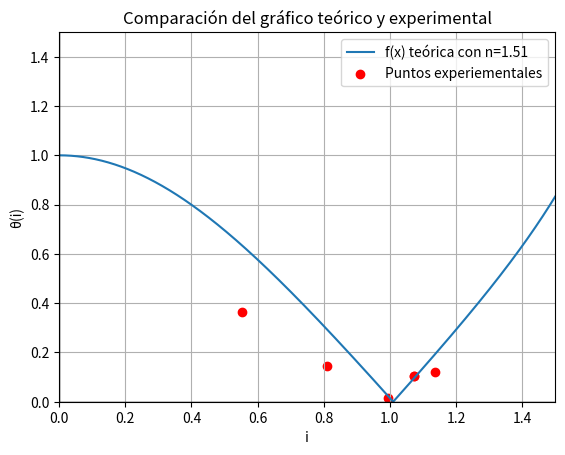

Write Python code to recreate this figure.
import numpy as np
import matplotlib.pyplot as plt

# Función f(x)
def f(x):
    return (np.abs(np.cos(x + (np.sin(x) / 1.51))) / np.abs(np.cos(x - (np.sin(x) / 1.51))))

# Rango de valores de x de -0.5 a 2.5
x = np.linspace(0, 1.5, 1000)

# Calcular los valores correspondientes de y
y = f(x)

# Crear una figura y un eje
fig, ax = plt.subplots()

# Graficar la función f(x)
ax.plot(x, y, label='f(x) teórica con n=1.51')

# Coordenadas de los 5 puntos
puntos = [(0.995, 0.017), (0.811, 0.145), (0.554, 0.364), (1.137, 0.122), (1.072, 0.105)]

# Graficar los 5 puntos
for punto in puntos:
    ax.scatter(punto[0], punto[1], color='red', marker='o')

# Texto Puntos experiementales
ax.scatter(punto[0], punto[1], color='red', marker='o',label=f'Puntos experiementales')

# Límites en los ejes x e y
ax.set_xlim(0, 1.5)
ax.set_ylim(0, 1.5)

# Dibujar las líneas de los ejes x e y
ax.axhline(0, color='black', linewidth=1)
ax.axvline(0, color='black', linewidth=1)

# Etiquetas de los ejes
ax.set_xlabel('i')
ax.set_ylabel('θ(i)')

# Título del gráfico
ax.set_title('Comparación del gráfico teórico y experimental')

# Mostrar la leyenda
ax.legend()

# Mostrar el gráfico
plt.grid(True)
plt.show()
